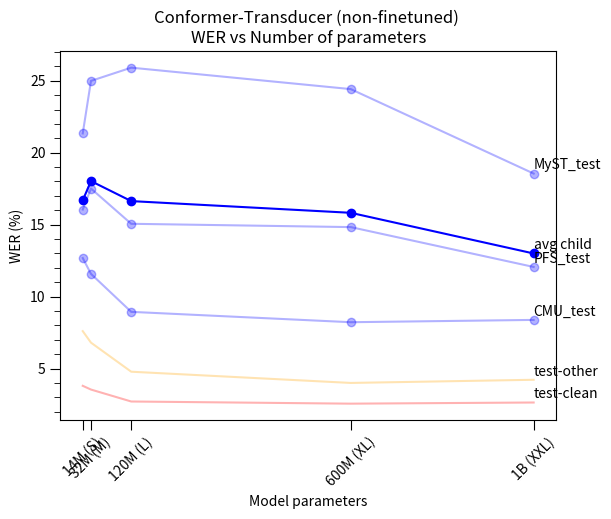
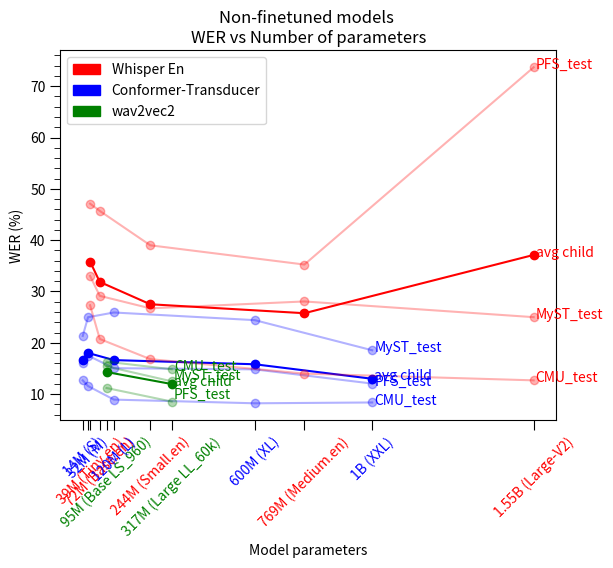

The script that saved these images, in order:
import numpy as np
import matplotlib.pyplot as plt
import matplotlib.patches as mpatches
from matplotlib.ticker import AutoMinorLocator


def plot_conformertransducer():
    fig, ax = plt.subplots()
    plt.plot(ct_model_sizes, ct_wer_myst, marker='o', color='b', alpha=0.3, label="MyST_test")
    plt.plot(ct_model_sizes, ct_wer_cmu, marker='o', color='b', alpha=0.3, label="CMU_test")
    plt.plot(ct_model_sizes, ct_wer_pfs, marker='o', color='b', alpha=0.3, label="PFS_test")
    plt.plot(ct_model_sizes, ct_wer_avg_child, marker='o', color='b', label="avg child")

    plt.plot(ct_model_sizes, ct_wer_test_clean, color='r', alpha=0.3, label="test-clean")
    plt.plot(ct_model_sizes, ct_wer_test_other, color='orange', alpha=0.3, label="test-other")

    plt.annotate("MyST_test", (ct_model_sizes[-1], ct_wer_myst[-1]+0.3))
    plt.annotate("CMU_test", (ct_model_sizes[-1], ct_wer_cmu[-1]+0.3))
    plt.annotate("PFS_test", (ct_model_sizes[-1], ct_wer_pfs[-1]+0.3))
    plt.annotate("avg child", (ct_model_sizes[-1], ct_wer_avg_child[-1]+0.3))
    plt.annotate("test-clean", (ct_model_sizes[-1], ct_wer_test_clean[-1]+0.3))
    plt.annotate("test-other", (ct_model_sizes[-1], ct_wer_test_other[-1]+0.3))

    plt.xticks(ticks=ct_model_sizes, labels=ct_x_labels, rotation=45)

    ax.yaxis.set_minor_locator(AutoMinorLocator())
    plt.tick_params(which='major', length=7)
    plt.tick_params(which='minor', length=4)

    plt.title("Conformer-Transducer (non-finetuned) \nWER vs Number of parameters")
    plt.xlabel("Model parameters")
    plt.ylabel("WER (%)")

    plt.show(block=False)


def plot_conformertransducer_whisper_w2v2():
    fig, ax = plt.subplots()

    # conformer-transducer
    plt.plot(ct_model_sizes, ct_wer_myst, marker='o', color='b', alpha=0.3, label="MyST_test")
    plt.plot(ct_model_sizes, ct_wer_cmu, marker='o', color='b', alpha=0.3, label="CMU_test")
    plt.plot(ct_model_sizes, ct_wer_pfs, marker='o', color='b', alpha=0.3, label="PFS_test")
    plt.plot(ct_model_sizes, ct_wer_avg_child, marker='o', color='b', label="avg child")

    plt.annotate("MyST_test", (ct_model_sizes[-1]+7, ct_wer_myst[-1]-0.3), color='b')
    plt.annotate("CMU_test", (ct_model_sizes[-1]+7, ct_wer_cmu[-1]-0.3), color='b')
    plt.annotate("PFS_test", (ct_model_sizes[-1]+7, ct_wer_pfs[-1]-0.3), color='b')
    plt.annotate("avg child", (ct_model_sizes[-1]+7, ct_wer_avg_child[-1]-0.1), color='b')
    # whisper
    plt.plot(w_model_sizes, w_wer_myst, marker='o', color='r', alpha=0.3, label="MyST_test")
    plt.plot(w_model_sizes, w_wer_cmu, marker='o', color='r', alpha=0.3, label="CMU_test")
    plt.plot(w_model_sizes, w_wer_pfs, marker='o', color='r', alpha=0.3, label="PFS_test")
    plt.plot(w_model_sizes, w_wer_avg_child, marker='o', color='r', label="avg child")

    plt.annotate("MyST_test", (w_model_sizes[-1]+7, w_wer_myst[-1]-0.3), color='r')
    plt.annotate("CMU_test", (w_model_sizes[-1]+7, w_wer_cmu[-1]-0.3), color='r')
    plt.annotate("PFS_test", (w_model_sizes[-1]+7, w_wer_pfs[-1]-0.3), color='r')
    plt.annotate("avg child", (w_model_sizes[-1]+7, w_wer_avg_child[-1]-0.3), color='r')
    # w2v2
    plt.plot(w2v2_model_sizes, w2v2_wer_myst, marker='o', color='g', alpha=0.3, label="MyST_test")
    plt.plot(w2v2_model_sizes, w2v2_wer_cmu, marker='o', color='g', alpha=0.3, label="CMU_test")
    plt.plot(w2v2_model_sizes, w2v2_wer_pfs, marker='o', color='g', alpha=0.3, label="PFS_test")
    plt.plot(w2v2_model_sizes, w2v2_wer_avg_child, marker='o', color='g', label="avg child")

    plt.annotate("MyST_test", (w2v2_model_sizes[-1]+7, w2v2_wer_myst[-1]+0.3), color='g')
    plt.annotate("CMU_test", (w2v2_model_sizes[-1]+7, w2v2_wer_cmu[-1]-0.3), color='g')
    plt.annotate("PFS_test", (w2v2_model_sizes[-1]+7, w2v2_wer_pfs[-1]+0.7), color='g')
    plt.annotate("avg child", (w2v2_model_sizes[-1]+9, w2v2_wer_avg_child[-1]-0.3), color='g')

    labels_dict = dict()
    for label, value in zip(ct_x_labels, ct_model_sizes):
        labels_dict[label] = value
    for label, value in zip(w_x_labels, w_model_sizes):
        labels_dict[label] = value
    for label, value in zip(w2v2_x_labels, w2v2_model_sizes):
        labels_dict[label] = value
    sorted_tuples = [(k, v) for (k, v) in sorted(labels_dict.items(), key=lambda x: x[1])]
    x_labels, model_sizes = zip(*sorted_tuples)

    plt.xticks(ticks=model_sizes, labels=x_labels, rotation=45)

    xticks_colours = ['b', 'b', 'r', 'r', 'g', 'b', 'r', 'g', 'b', 'r', 'b', 'r']
    for ticklabel, tickcolor in zip(plt.gca().get_xticklabels(), xticks_colours):
        ticklabel.set_color(tickcolor)

    ax.yaxis.set_minor_locator(AutoMinorLocator())
    plt.tick_params(which='major', length=7)
    plt.tick_params(which='minor', length=4)

    plt.title("Non-finetuned models \nWER vs Number of parameters")
    plt.xlabel("Model parameters")
    plt.ylabel("WER (%)")

    red_patch = mpatches.Patch(color='red', label='Whisper En')
    blue_patch = mpatches.Patch(color='blue', label='Conformer-Transducer')
    green_patch = mpatches.Patch(color='green', label='wav2vec2')

    plt.legend(handles=[red_patch, blue_patch, green_patch])
    plt.show(block=False)


if __name__ == "__main__":
    # GLOBALS
    # conformer-transducer
    ct_model_sizes = [14, 32, 120, 600, 1000]
    ct_x_labels = ["14M (S)", "32M (M)", "120M (L)", "600M (XL)", "1B (XXL)"]
    ct_wer_myst = np.array([21.34, 24.99, 25.91, 24.42, 18.55])
    ct_wer_cmu = np.array([12.68, 11.58, 8.94, 8.22, 8.38])
    ct_wer_pfs = np.array([16.05, 17.51, 15.06, 14.83, 12.06])
    ct_wer_avg_child = np.average(np.array([ct_wer_myst, ct_wer_cmu, ct_wer_pfs]), axis=0)
    ct_wer_test_clean = np.array([3.8, 3.54, 2.71, 2.56, 2.64]) # librispeech
    ct_wer_test_other = np.array([7.6, 6.8, 4.78, 4, 4.22]) # librispeech

    # whisper English-only trained models + Large-V2
    w_model_sizes = [39, 72, 244, 769, 1550]
    w_x_labels = ["39M (Tiny.en)", "72M (Base.en)", "244M (Small.en)", "769M (Medium.en)", "1.55B (Large-V2)"]
    w_wer_myst = np.array([33.02, 29.15, 26.72, 28.06, 25])
    w_wer_cmu = np.array([27.32, 20.75, 16.82, 14.00, 12.69])
    w_wer_pfs = np.array([47.11, 45.7, 39, 35.25, 73.68])
    w_wer_avg_child = np.average(np.array([w_wer_myst, w_wer_cmu, w_wer_pfs]), axis=0)

    # w2v2
    w2v2_model_sizes = [95, 317]
    w2v2_x_labels = ["95M (Base LS_960)", "317M (Large LL_60k)"]
    w2v2_wer_myst = np.array([15.41, 12.5])
    w2v2_wer_cmu = np.array([16.33, 14.85])
    w2v2_wer_pfs = np.array([11.2, 8.56])
    w2v2_wer_avg_child = np.average(np.array([w2v2_wer_myst, w2v2_wer_cmu, w2v2_wer_pfs]), axis=0)

    # ---------------------------------------- function calls ---------------------------------------------
    plot_conformertransducer()
    plot_conformertransducer_whisper_w2v2()
    
    plt.show() # needed as last line of script for non-blocking plotting of multiple plots